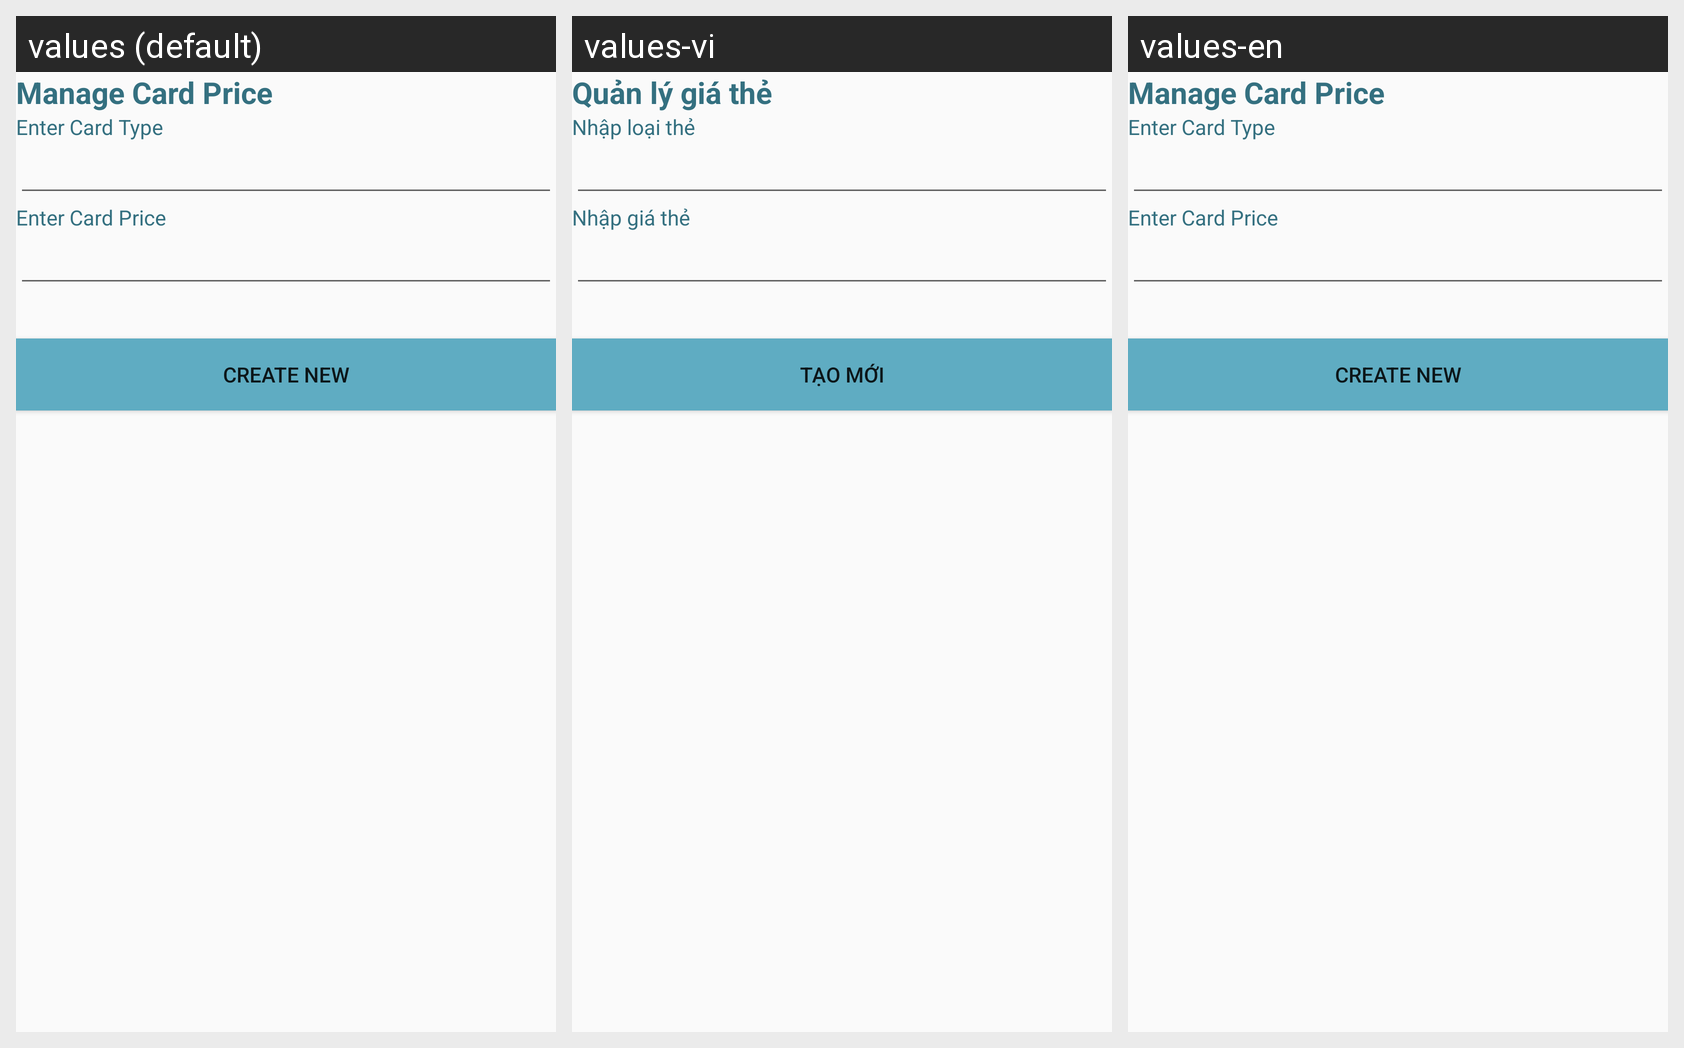

Translations of the strings shown on this Android screen, per locale in the grid:
Android screen res/layout/price_table.xml rendered under 3 locales, left to right: values (default), values-vi, values-en. Device: Nexus 5 (rendered at 1080×1920; each locale shown at half size, 540×960, under a caption strip naming it); theme AppTheme.
Strings drawn on this screen, with the default value and each locale's value (text and hints the layout hard-codes, and strings that could not be matched under every locale, appear in the picture but are not listed):

ManageCardPrice
  values: Manage Card Price
  values-vi: Quản lý giá thẻ
  values-en: Manage Card Price

EnterCardType
  values: Enter Card Type
  values-vi: Nhập loại thẻ
  values-en: Enter Card Type

EnterCardPrice
  values: Enter Card Price
  values-vi: Nhập giá thẻ
  values-en: Enter Card Price

CreateNew
  values: Create New
  values-vi: Tạo mới
  values-en: Create New
